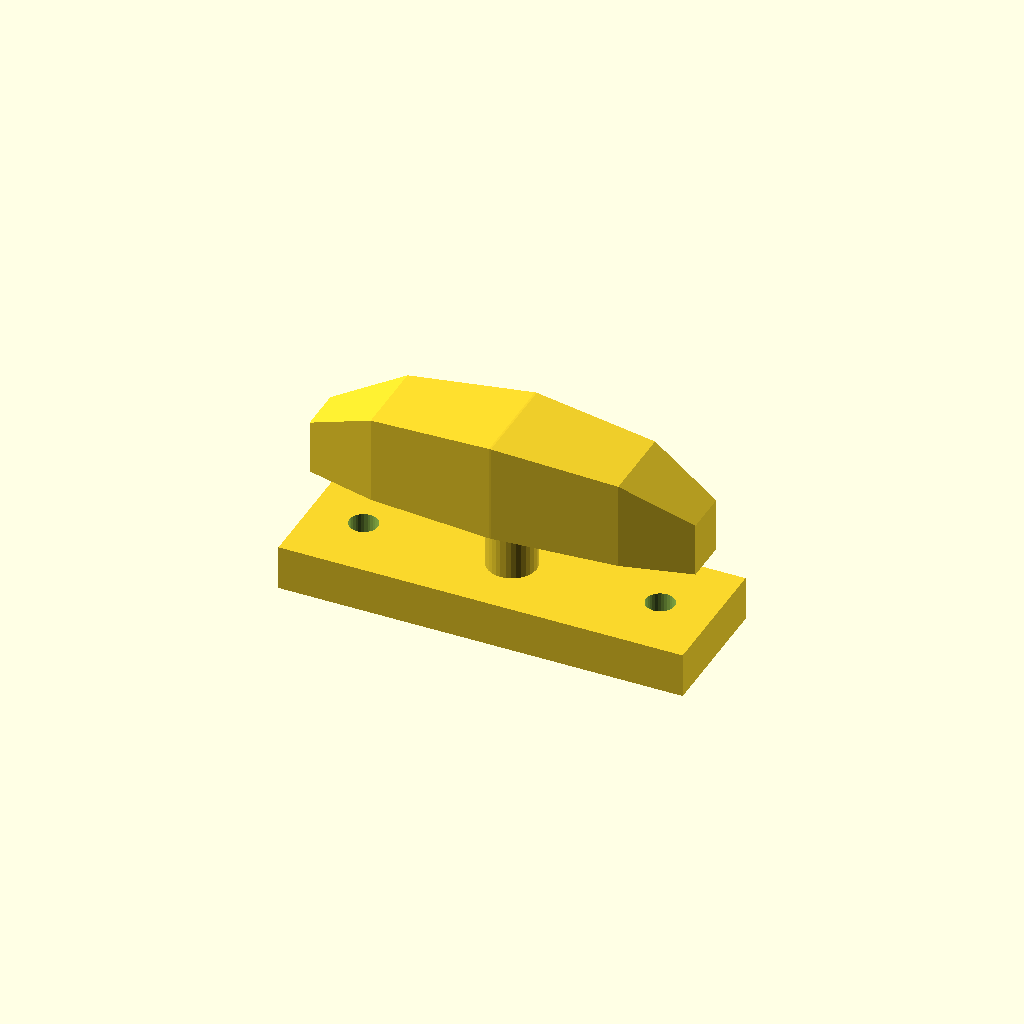
Cell 1: rendered with the file's own defaults.
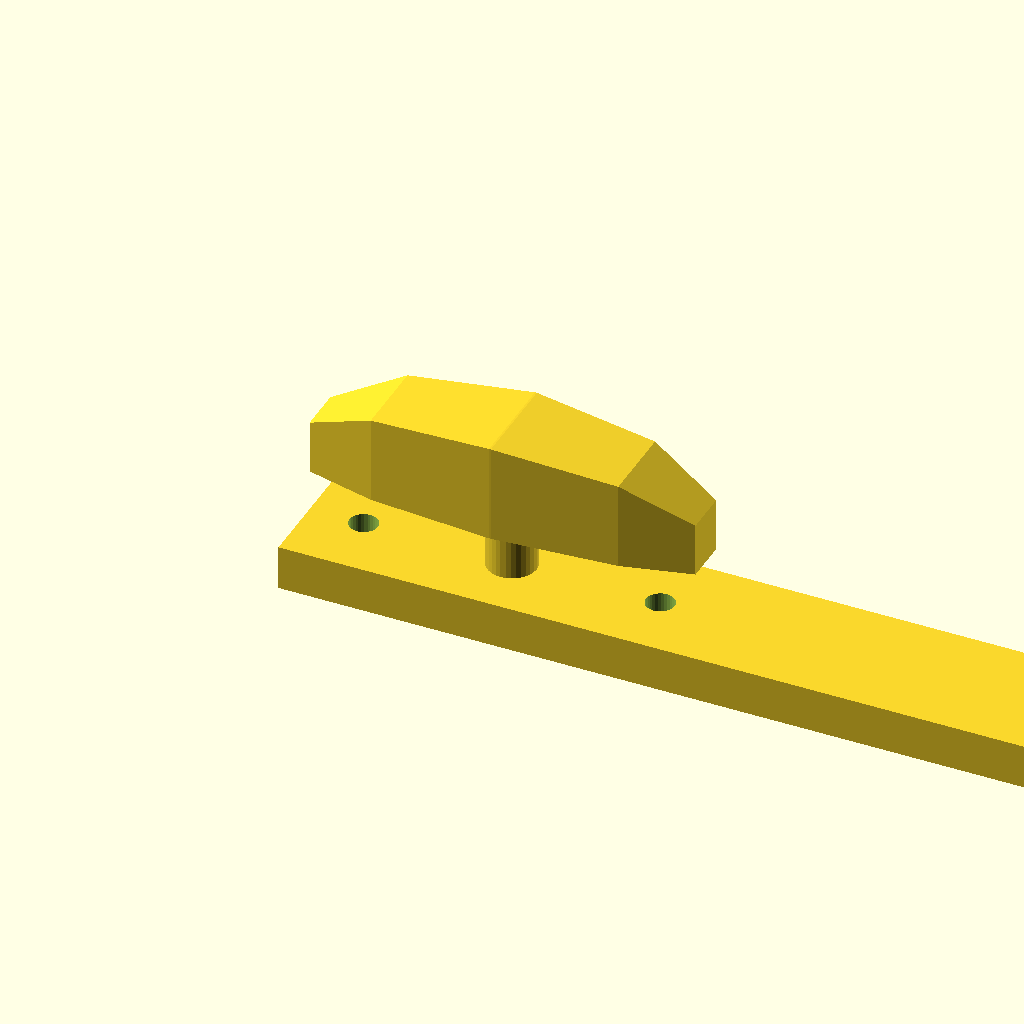
Cell 2: base_l = 180 (everything else at default).
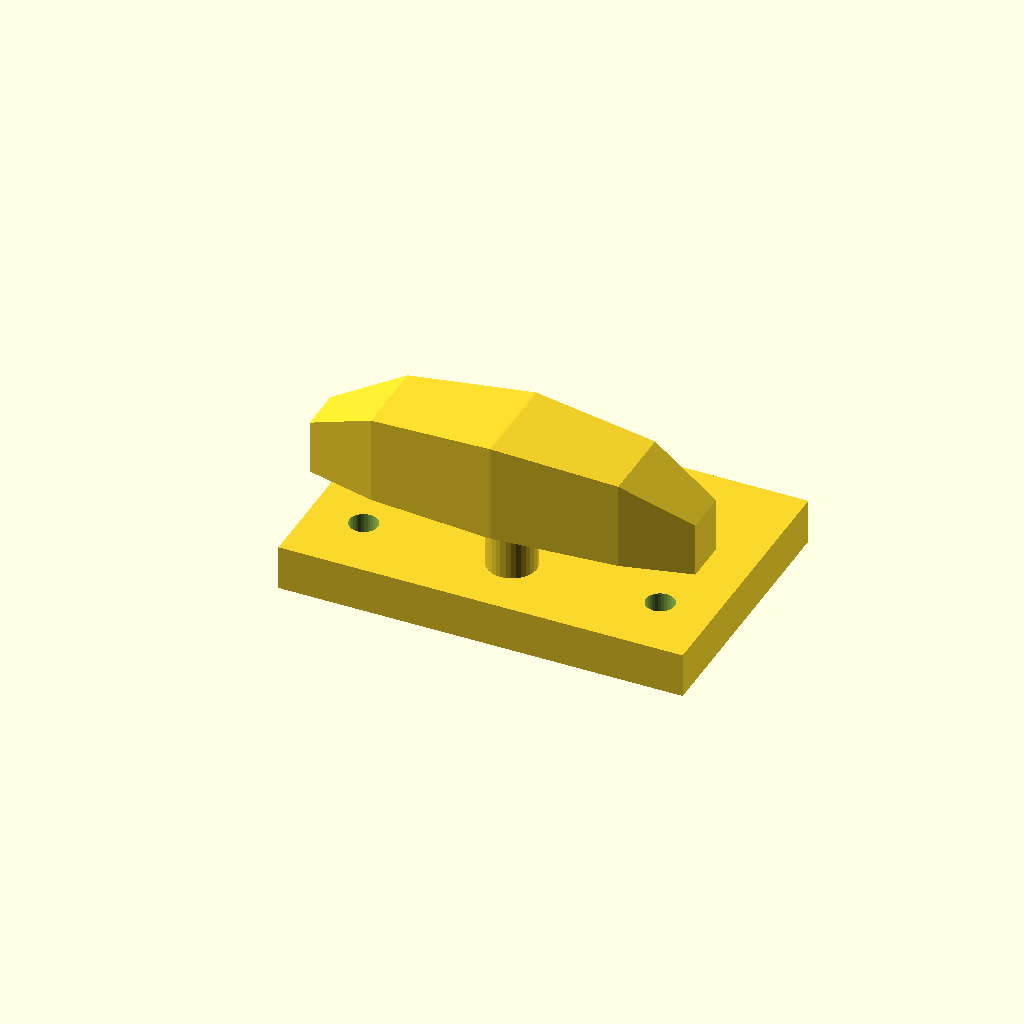
Cell 3: the same model with base_w = 60.
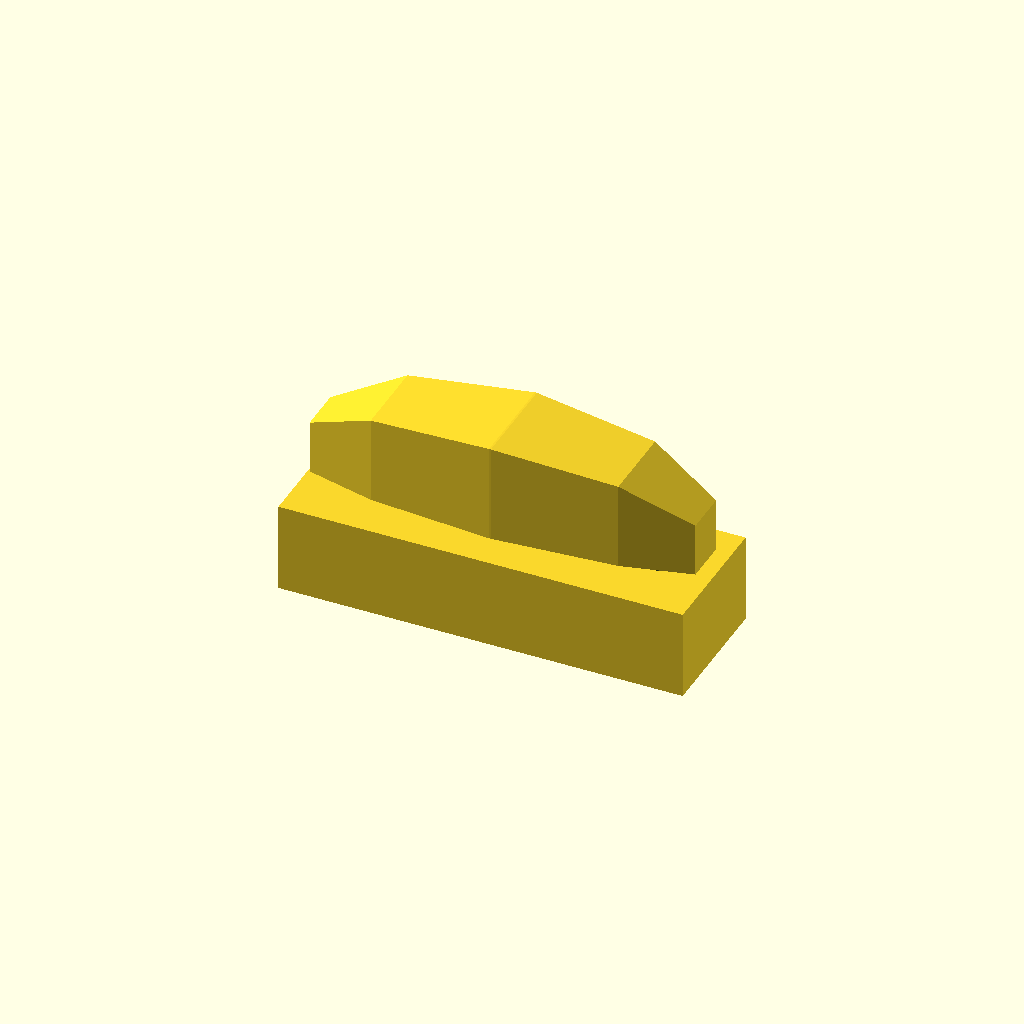
Cell 4: base_t = 20 (everything else at default).
One fixed orthographic camera (rotation 55°, 0°, 25°; colour scheme Cornfield) for every cell.
Source of the model, optional_data/data/gen3/cleats/part_0019.scad:
$fn = 32;

// ----------------------------------------------------------------------
// Boat cleat: 90 mm base, horn 34 mm up
// ----------------------------------------------------------------------

// --- parameters (mm) ---
base_l = 90;              // base length
base_w = 30;              // base width
base_t = 10;              // base thickness
horn_len = 85.5;          // horn length
horn_d = 22;              // horn diameter at the middle
horn_z = 34;              // horn axis height
end_drop = 10;            // how far the horn tips drop
post_d = 11;              // centre post diameter
holes_d = 6.35;           // fixing holes
hole_x = 33;              // fixing hole spacing

difference() {
  union() {
    translate([-45, -15, 0]) cube([base_l, base_w, base_t]);
    /* centre post, sunk 1 mm into the base */
    translate([0, 0, 9]) cylinder(h = 25, d = post_d);
    /* horn: a hull chain of boxes, full in the middle and lighter at the tips */
    hull() {
      translate([-42.75, -4.95, 23]) cube([0.4, 9.9, 12], center = false);
      translate([-27.36, -8.8, 23]) cube([0.4, 17.6, 19.5], center = false);
    }
    hull() {
      translate([-27.36, -8.8, 23]) cube([0.4, 17.6, 19.5], center = false);
      translate([0, -11, 23]) cube([0.4, 22, 22], center = false);
    }
    hull() {
      translate([0, -11, 23]) cube([0.4, 22, 22], center = false);
      translate([27.36, -8.8, 23]) cube([0.4, 17.6, 19.5], center = false);
    }
    hull() {
      translate([27.36, -8.8, 23]) cube([0.4, 17.6, 19.5], center = false);
      translate([42.75, -4.95, 23]) cube([0.4, 9.9, 12], center = false);
    }
  }
  translate([-33, 0, -2.5]) cylinder(h = base_t + 5, d = holes_d);
  translate([33, 0, -2.5]) cylinder(h = base_t + 5, d = holes_d);
}
Parameter table extracted from the source (name, type, default, range or options):
base_l: number, default 90
base_w: number, default 30
base_t: number, default 10
horn_len: number, default 85.5
horn_d: number, default 22
horn_z: number, default 34
end_drop: number, default 10
post_d: number, default 11
holes_d: number, default 6.35
hole_x: number, default 33
